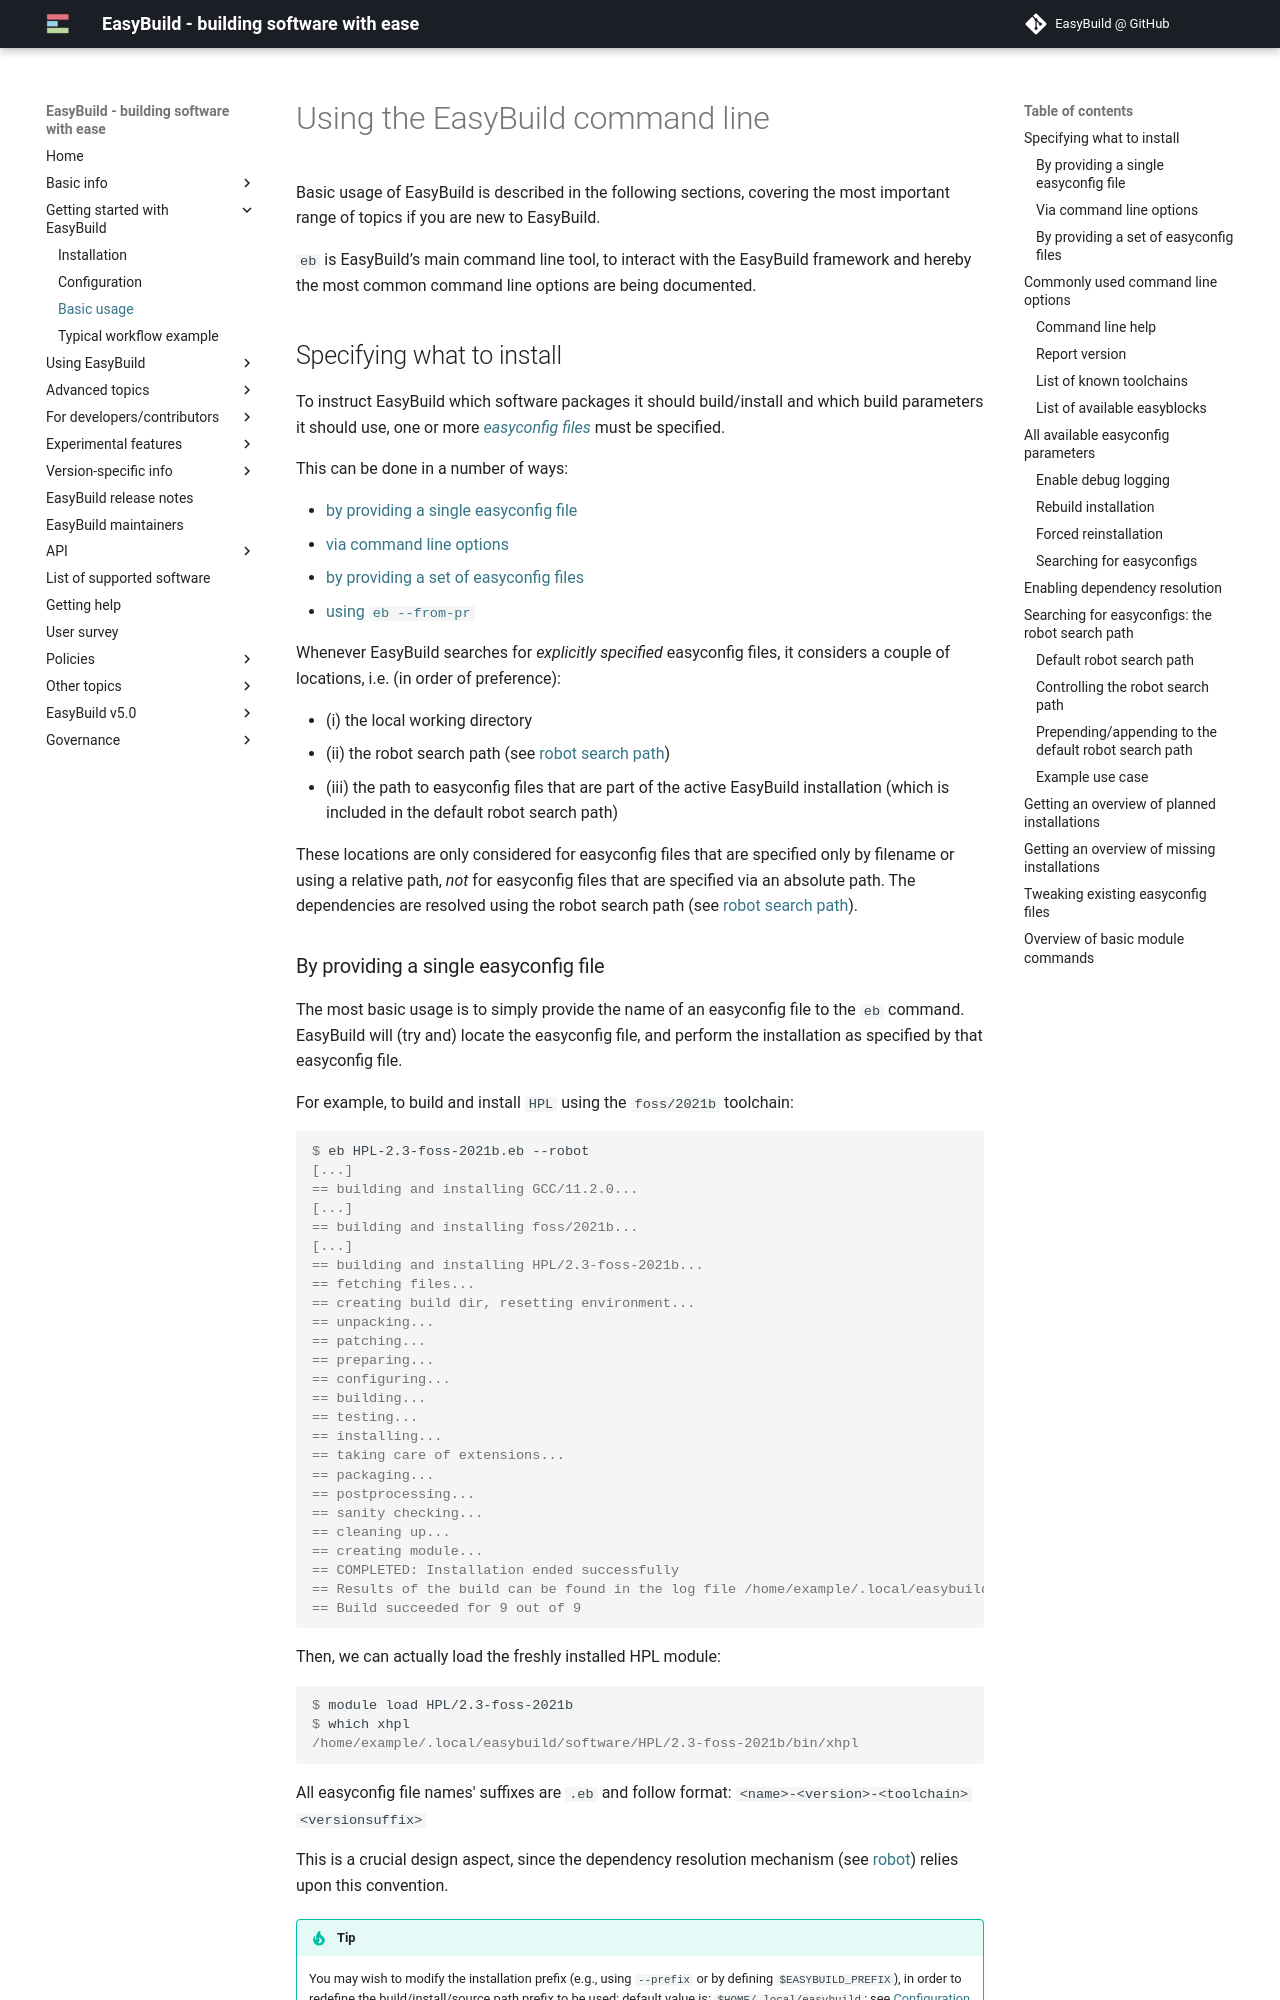

repository: easybuilders/easybuild-docs · page: using-easybuild/index.html · generator: mkdocs

# Using the EasyBuild command line {: #using_the_easybuild_command_line }

Basic usage of EasyBuild is described in the following sections, covering the most important range of topics
if you are new to EasyBuild.

`eb` is EasyBuild’s main command line tool, to interact with the EasyBuild framework
and hereby the most common command line options are being documented.


## Specifying what to install {: #specifying_easyconfigs }

To instruct EasyBuild which software packages it should build/install and which build parameters it should use,
one or more [*easyconfig files*][easyconfig_files] must be specified.

This can be done in a number of ways:

* [by providing a single easyconfig file][specifying_easyconfigs_single]
* [via command line options][specifying_easyconfigs_command_line]
* [by providing a set of easyconfig files][specifying_easyconfigs_set_of_easyconfigs]
* [using `eb --from-pr`][github_from_pr]

Whenever EasyBuild searches for *explicitly specified* easyconfig files, it considers a couple of locations, i.e. (in order of preference):

* (i)   the local working directory
* (ii)  the robot search path (see [robot search path][robot_search_path])
* (iii) the path to easyconfig files that are part of the active EasyBuild installation
        (which is included in the default robot search path)

These locations are only considered for easyconfig files that are specified only by filename or using a relative path,
*not* for easyconfig files that are specified via an absolute path. The dependencies are resolved using the
robot search path (see [robot search path][robot_search_path]).


### By providing a single easyconfig file {: #specifying_easyconfigs_single }

The most basic usage is to simply provide the name of an easyconfig file to the `eb` command.
EasyBuild will (try and) locate the easyconfig file, and perform the installation as specified by that easyconfig file.

For example, to build and install `HPL` using the `foss/2021b` toolchain:

```console
$ eb HPL-2.3-foss-2021b.eb --robot
[...]
== building and installing GCC/11.2.0...
[...]
== building and installing foss/2021b...
[...]
== building and installing HPL/2.3-foss-2021b...
== fetching files...
== creating build dir, resetting environment...
== unpacking...
== patching...
== preparing...
== configuring...
== building...
== testing...
== installing...
== taking care of extensions...
== packaging...
== postprocessing...
== sanity checking...
== cleaning up...
== creating module...
== COMPLETED: Installation ended successfully
== Results of the build can be found in the log file /home/example/.local/easybuild/software/HPL/2.3-foss-2021b/easybuild/easybuild-HPL-2.3-20221027.223237.log
== Build succeeded for 9 out of 9
```

Then, we can actually load the freshly installed HPL module:

```console
$ module load HPL/2.3-foss-2021b
$ which xhpl
/home/example/.local/easybuild/software/HPL/2.3-foss-2021b/bin/xhpl
```

All easyconfig file names' suffixes are `.eb` and follow format:
`<name>-<version>-<toolchain><versionsuffix>`

This is a crucial design aspect, since the dependency resolution mechanism (see [robot][use_robot]) relies upon this convention.

!!! tip

    You may wish to modify the installation prefix (e.g., using `--prefix` or by defining `$EASYBUILD_PREFIX`),
    in order to redefine the build/install/source path prefix to be used; default value is: `$HOME/.local/easybuild`;
    see [Configuration][configuring_easybuild]

!!! note

    If you are not familiar with modules (`module` command), see [Overview of basic module commands][module_cmds_overview]


### Via command line options {: #specifying_easyconfigs_command_line }

An alternative approach is to only use command line options to specify which software to build.
Refer to the `Software search and build options` section in the `eb --help` output for an overview
of the available command line options for this purpose (see also [`--help`][basic_usage_help]).

Here is how to build and install last version of HPL (that EasyBuild is aware of)
using the `foss/2021b` toolchain:

```console
$ eb --software-name=HPL --toolchain=foss,2021b
[...]
== building and installing HPL/2.3-foss-2021b...
[...]
== COMPLETED: Installation ended successfully
[...]
```

At this point, a module `HPL/2.3-foss-2021b` should have been installed.
